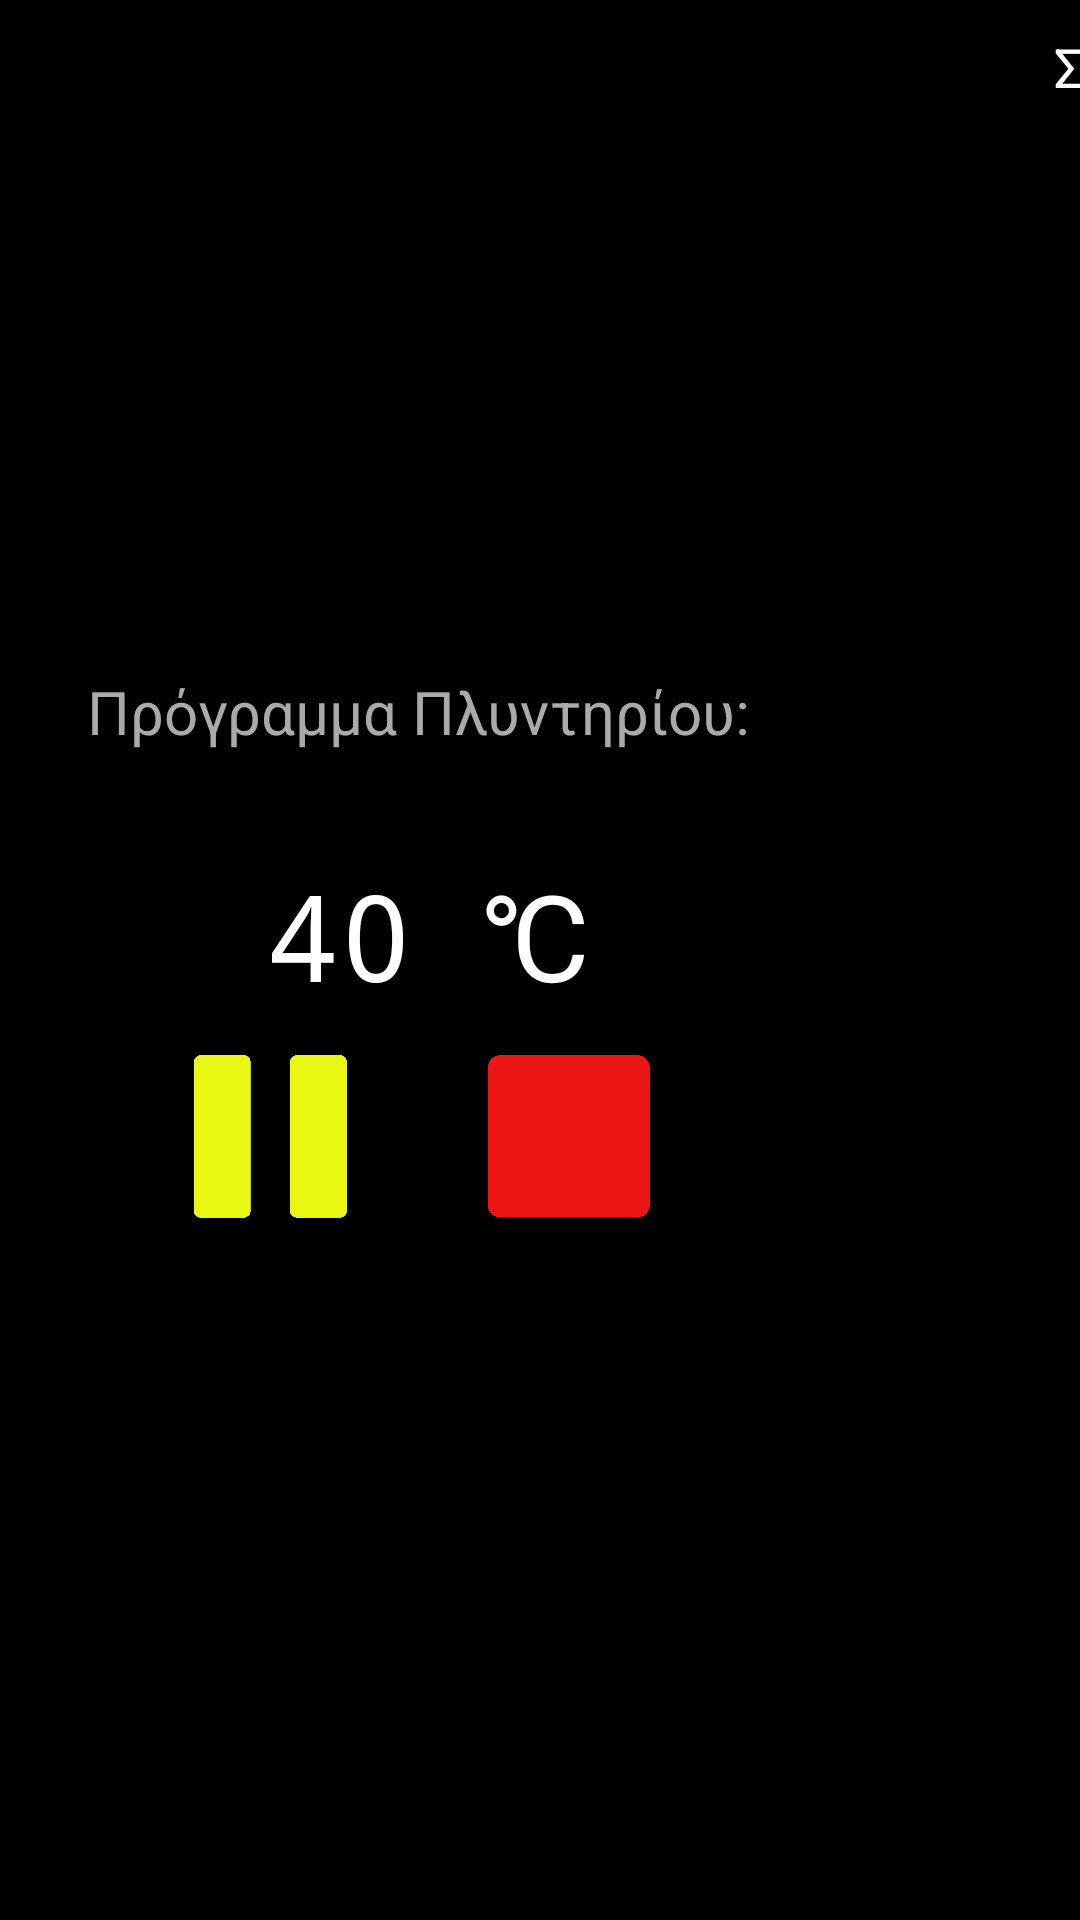

Android layout source for this screen:
<!-- AndroidManifest.xml: application theme AppTheme -->
<!-- res/layout/activity_last_screen.xml -->
<?xml version="1.0" encoding="utf-8"?>
<LinearLayout xmlns:android="http://schemas.android.com/apk/res/android"
    xmlns:app="http://schemas.android.com/apk/res-auto"
    android:layout_width="match_parent"
    android:layout_height="match_parent"
    android:orientation="horizontal"
    android:background="@android:color/background_dark"
    android:gravity="center_vertical">

    
    <LinearLayout
        android:layout_width="wrap_content"
        android:layout_height="300dp"
        android:layout_marginTop="30dp"
        android:layout_marginStart="20dp"
        android:layout_marginLeft="20dp"
        android:background="@android:color/background_dark"
        android:gravity="center"
        android:orientation="vertical">

        
        <TextView
            android:id="@+id/title_program"
            android:layout_width="wrap_content"
            android:layout_height="wrap_content"
            android:gravity="center"
            android:textColor="@android:color/darker_gray"
            android:text="@string/s_program"
            android:textSize="20sp" />

        
        <TextView
            android:id="@+id/title_sp_program"
            android:layout_width="wrap_content"
            android:layout_height="wrap_content"
            android:layout_marginTop="5dp"
            android:gravity="center"
            android:textColor="@android:color/background_light"
            android:textSize="22sp"
            android:textStyle="bold" />

        
        <TextView
            android:id="@+id/title_temperature"
            android:layout_width="wrap_content"
            android:layout_height="wrap_content"
            android:fontFamily="monospace"
            android:gravity="start"
            android:textColor="@android:color/background_light"
            android:text="@string/s_40_celc"
            android:textSize="40sp" />

        <LinearLayout
            android:layout_width="239dp"
            android:layout_height="138dp"
            android:orientation="horizontal">

            
            <ImageButton
                android:id="@+id/b_start_pause"
                android:layout_width="63dp"
                android:layout_height="57dp"
                android:layout_marginStart="38dp"
                android:layout_marginLeft="0dp"
                android:layout_marginTop="12dp"
                android:layout_weight="0"
                android:background="@drawable/b_pause"/>

            
            <ImageButton
                android:id="@+id/b_stop"
                android:layout_width="57dp"
                android:layout_height="57dp"
                android:layout_marginStart="40dp"
                android:layout_marginLeft="80dp"
                android:layout_marginTop="12dp"
                android:layout_weight="0"
                android:background="@drawable/b_stop"
                android:onClick="showPopup"/>
        </LinearLayout>
    </LinearLayout>

    

    
    <TextView
        android:id="@+id/title_function"
        android:layout_width="300dp"
        android:layout_height="wrap_content"
        android:layout_gravity="top"
        android:layout_marginTop="10dp"
        android:layout_weight="0"
        android:gravity="center"
        android:text="@string/s_functioning"
        android:textAppearance="@style/TextAppearance.AppCompat.Display2"
        android:textColor="@android:color/background_light"/>

    <LinearLayout
        android:layout_width="wrap_content"
        android:layout_height="wrap_content"
        android:orientation="vertical"
        android:layout_marginStart="1dp"
        android:layout_marginLeft="1dp">

        
        <TextView
            android:id="@+id/txv_remaining_time"
            android:layout_width="wrap_content"
            android:layout_height="wrap_content"
            android:gravity="center"
            android:text="@string/s_remaining_time"
            android:textColor="@android:color/background_light"
            android:textSize="20sp" />

        
        <TextView
            android:id="@+id/txv_timer"
            android:layout_width="wrap_content"
            android:layout_height="wrap_content"
            android:fontFamily="sans-serif"
            android:layout_gravity="center"
            android:textColor="@android:color/background_light"
            android:textSize="50sp" />

        
        <LinearLayout
            android:layout_width="wrap_content"
            android:layout_height="wrap_content"
            android:orientation="horizontal"
            android:layout_gravity="center">

            
            <TextView
                android:id="@+id/title_stage"
                android:layout_width="wrap_content"
                android:layout_height="wrap_content"
                android:layout_marginTop="5dp"
                android:gravity="center_horizontal"
                android:textColor="@android:color/background_light"
                android:textSize="22sp" />

            
            <TextView
                android:id="@+id/title_stagepart"
                android:layout_width="wrap_content"
                android:layout_height="wrap_content"
                android:layout_marginTop="5dp"
                android:gravity="center"
                android:text="\t1/4"
                android:textColor="@android:color/background_light"
                android:textSize="22sp" />
        </LinearLayout>

    </LinearLayout>

</LinearLayout>
<!-- resources referenced by this layout -->
<resources>
  <!-- drawable b_pause: png bitmap (drawable, 14299 bytes) -->
  <!-- drawable b_stop: png bitmap (drawable, 8738 bytes) -->
  <string name="s_40_celc">\t40 ℃</string>
  <string name="s_functioning">Σε Λειτουργία</string>
  <string name="s_program">Πρόγραμμα Πλυντηρίου: </string>
  <string name="s_remaining_time">Συνολικός Χρόνος που απομένει</string>
  <style name="AppTheme" parent="Theme.AppCompat.Light.NoActionBar">
          
          <item name="colorPrimary">@color/colorPrimary</item>
          <item name="colorPrimaryDark">@color/colorPrimaryDark</item>
          <item name="colorAccent">@color/colorAccent</item>
  
          <item name="android:textSize">18sp</item>
          <item name="android:windowAnimationStyle">@style/WindowAnimation</item>
      </style>
  <color name="colorPrimary">#6200EE</color>
  <color name="colorPrimaryDark">#3700B3</color>
  <color name="colorAccent">#03DAC5</color>
  <style name="WindowAnimation">
          <item name="android:windowEnterAnimation">@android:anim/fade_in</item>
          <item name="android:windowExitAnimation">@android:anim/fade_out</item>
      </style>
</resources>
